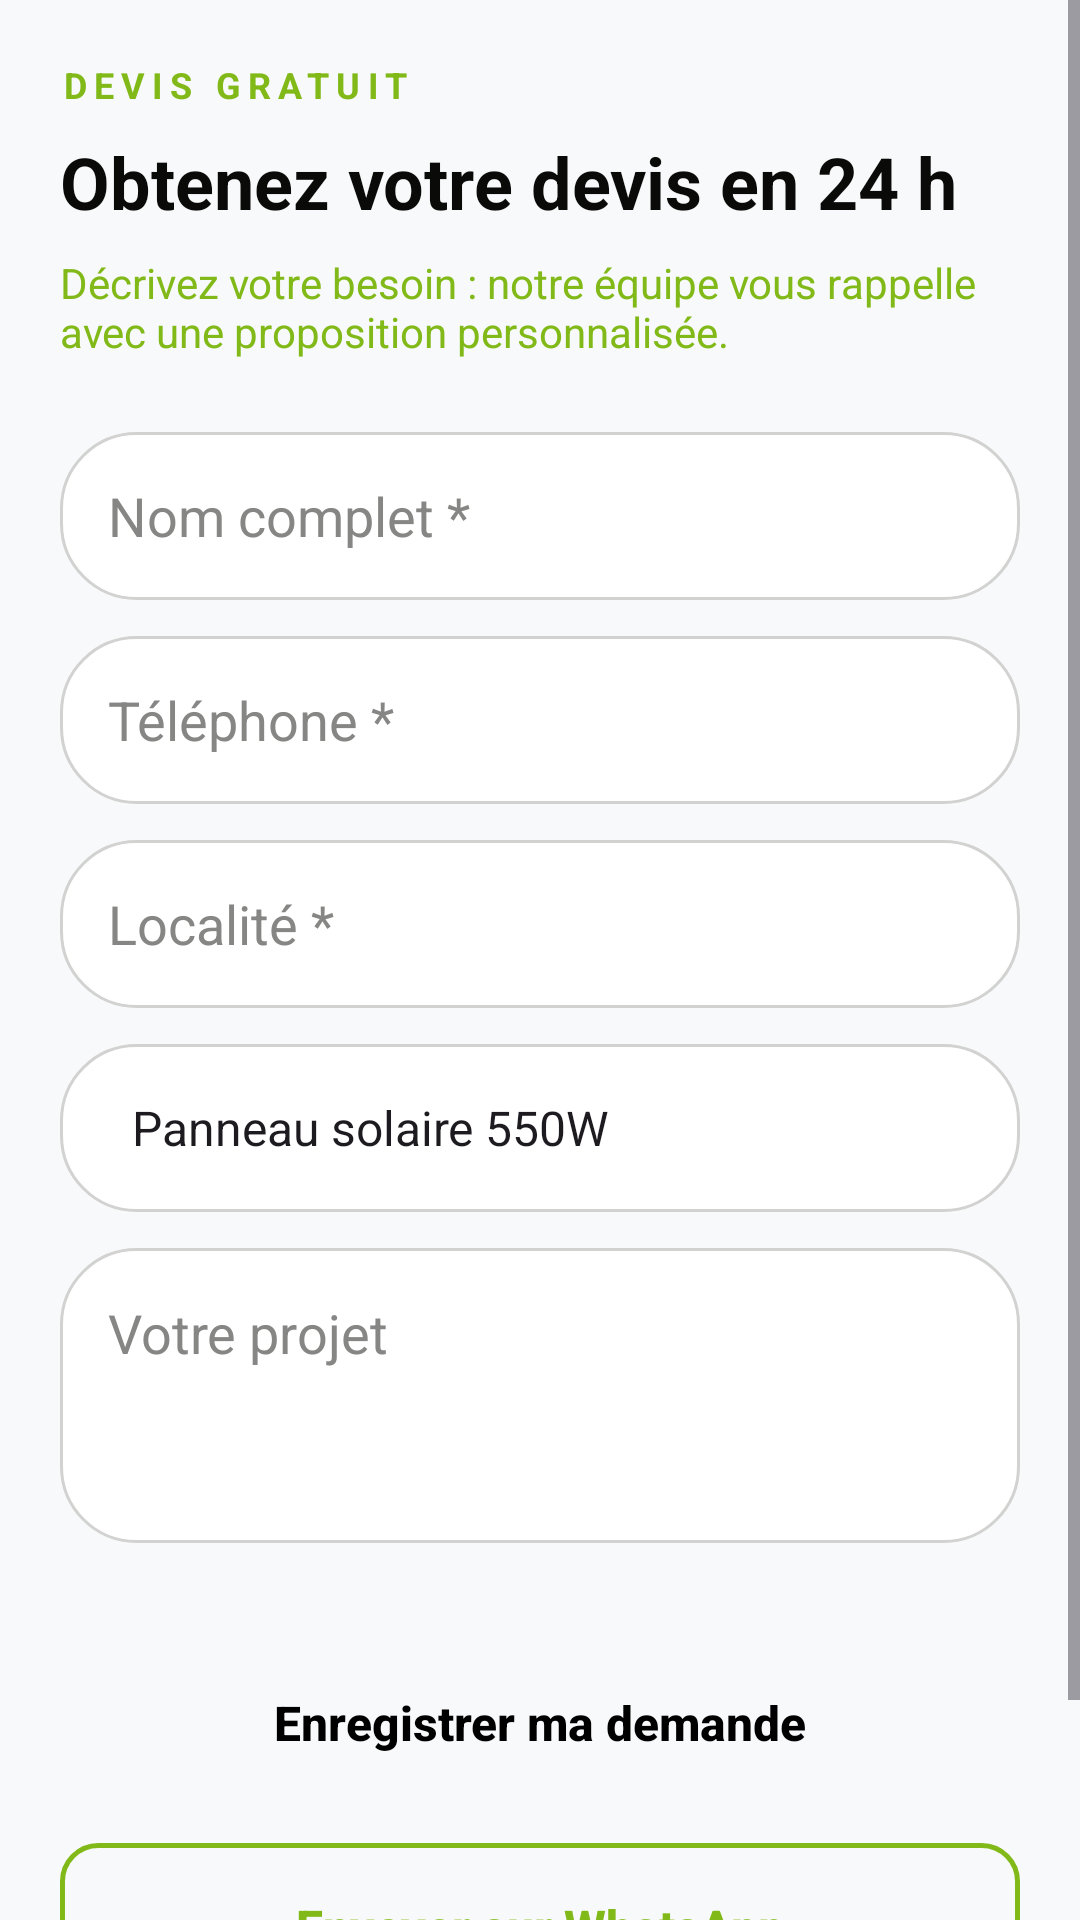

This screen was rendered from an Android layout file. Write that file and the resources it references.
<!-- AndroidManifest.xml: application theme Theme.SolarGreen -->
<!-- res/layout/fragment_quote.xml -->
<?xml version="1.0" encoding="utf-8"?>
<ScrollView xmlns:android="http://schemas.android.com/apk/res/android"
    xmlns:app="http://schemas.android.com/apk/res-auto"
    android:layout_width="match_parent"
    android:layout_height="match_parent"
    android:background="@color/bg"
    android:fillViewport="true">

    <LinearLayout
        android:layout_width="match_parent"
        android:layout_height="wrap_content"
        android:orientation="vertical"
        android:padding="20dp">

        <TextView
            android:layout_width="match_parent"
            android:layout_height="wrap_content"
            android:letterSpacing="0.2"
            android:text="DEVIS GRATUIT"
            android:textColor="@color/accent"
            android:textSize="12sp"
            android:textStyle="bold"
            android:textAllCaps="true" />

        <TextView
            android:layout_width="match_parent"
            android:layout_height="wrap_content"
            android:layout_marginTop="8dp"
            android:text="Obtenez votre devis en 24 h"
            android:textColor="@color/text_primary"
            android:textSize="24sp"
            android:textStyle="bold" />

        <TextView
            android:layout_width="match_parent"
            android:layout_height="wrap_content"
            android:layout_marginTop="8dp"
            android:layout_marginBottom="24dp"
            android:text="Décrivez votre besoin : notre équipe vous rappelle avec une proposition personnalisée."
            android:textColor="@color/text_secondary"
            android:textSize="14sp" />

        <EditText
            android:id="@+id/quote_name"
            android:layout_width="match_parent"
            android:layout_height="56dp"
            android:background="@drawable/bg_input"
            android:hint="Nom complet *"
            android:imeOptions="actionNext"
            android:inputType="textPersonName"
            android:paddingStart="16dp"
            android:paddingEnd="16dp"
            android:textColor="@color/text_primary"
            android:textColorHint="@color/text_dim" />

        <EditText
            android:id="@+id/quote_phone"
            android:layout_width="match_parent"
            android:layout_height="56dp"
            android:layout_marginTop="12dp"
            android:background="@drawable/bg_input"
            android:hint="Téléphone *"
            android:imeOptions="actionNext"
            android:inputType="phone"
            android:paddingStart="16dp"
            android:paddingEnd="16dp"
            android:textColor="@color/text_primary"
            android:textColorHint="@color/text_dim" />

        <EditText
            android:id="@+id/quote_location"
            android:layout_width="match_parent"
            android:layout_height="56dp"
            android:layout_marginTop="12dp"
            android:background="@drawable/bg_input"
            android:hint="Localité *"
            android:imeOptions="actionNext"
            android:inputType="textCapWords"
            android:paddingStart="16dp"
            android:paddingEnd="16dp"
            android:textColor="@color/text_primary"
            android:textColorHint="@color/text_dim" />

        <Spinner
            android:id="@+id/quote_product"
            style="@style/SpinnerSolarGreen"
            android:layout_width="match_parent"
            android:layout_height="56dp"
            android:layout_marginTop="12dp"
            android:entries="@array/quote_products"
            android:paddingStart="16dp"
            android:paddingEnd="16dp" />

        <EditText
            android:id="@+id/quote_message"
            android:layout_width="match_parent"
            android:layout_height="wrap_content"
            android:layout_marginTop="12dp"
            android:background="@drawable/bg_input"
            android:gravity="top"
            android:hint="Votre projet"
            android:inputType="textMultiLine"
            android:minLines="3"
            android:padding="16dp"
            android:textColor="@color/text_primary"
            android:textColorHint="@color/text_dim" />

        <androidx.appcompat.widget.AppCompatButton
            android:id="@+id/quote_send"
            android:layout_width="match_parent"
            android:layout_height="56dp"
            android:layout_marginTop="32dp"
            android:background="@drawable/bg_button_primary"
            android:text="Enregistrer ma demande"
            android:textAllCaps="false"
            android:textColor="@color/black"
            android:textSize="16sp"
            android:textStyle="bold" />

        <androidx.appcompat.widget.AppCompatButton
            android:id="@+id/quote_whatsapp"
            android:layout_width="match_parent"
            android:layout_height="56dp"
            android:layout_marginTop="12dp"
            android:background="@drawable/bg_button_outline"
            android:text="Envoyer sur WhatsApp"
            android:textAllCaps="false"
            android:textColor="@color/accent"
            android:textSize="16sp"
            android:textStyle="bold" />

        <TextView
            android:layout_width="match_parent"
            android:layout_height="wrap_content"
            android:layout_marginTop="16dp"
            android:gravity="center"
            android:text="Vos données restent confidentielles."
            android:textColor="@color/text_dim"
            android:textSize="12sp" />
    </LinearLayout>
</ScrollView>
<!-- resources referenced by this layout -->
<resources>
  <string-array name="quote_products">
          <item>Panneau solaire 550W</item>
          <item>Panneau solaire 450W</item>
          <item>Onduleur hybride 5kW</item>
          <item>Batterie 10 kWh</item>
          <item>Kit maison premium</item>
          <item>Pompe solaire de forage</item>
          <item>Autre / projet sur mesure</item>
      </string-array>
  <color name="accent">#80B918</color>
  <color name="bg">#F8F9FA</color>
  <color name="black">#000000</color>
  <color name="text_dim">#868685</color>
  <color name="text_primary">#0A0A09</color>
  <color name="text_secondary">#80B918</color>
  <!-- drawable bg_button_outline (drawable) -->
  <?xml version="1.0" encoding="utf-8"?>
  <ripple xmlns:android="http://schemas.android.com/apk/res/android"
      android:color="@color/accent_alpha">
      <item>
          <shape android:shape="rectangle">
              <solid android:color="@android:color/transparent" />
              <stroke
                  android:width="1.5dp"
                  android:color="@color/accent" />
              <corners android:radius="12dp" />
          </shape>
      </item>
  </ripple>
  <!-- drawable bg_input (drawable) -->
  <?xml version="1.0" encoding="utf-8"?>
  <shape xmlns:android="http://schemas.android.com/apk/res/android"
      android:shape="rectangle">
      <solid android:color="@color/surface_custom" />
      <stroke
          android:width="1dp"
          android:color="@color/border_subtle" />
      <corners android:radius="25dp" />
  </shape>
  <style name="SpinnerSolarGreen" parent="Widget.AppCompat.Spinner">
          <item name="android:background">@drawable/bg_input</item>
          <item name="android:textColor">@color/text_primary</item>
          <item name="android:textColorHint">@color/text_dim</item>
      </style>
  <style name="Theme.SolarGreen" parent="Theme.Material3.DayNight.NoActionBar">
          
          <item name="colorPrimary">@color/accent</item>
          <item name="colorOnPrimary">@color/black</item>
          <item name="android:colorBackground">@color/bg</item>
          <item name="colorSurface">@color/surface_custom</item>
          <item name="colorOnSurface">@color/text_primary</item>
  
          
          <item name="android:statusBarColor">@color/bg</item>
          <item name="android:navigationBarColor">@color/bg</item>
          <item name="android:windowLightStatusBar">?attr/isLightTheme</item>
  
          
          <item name="itemIconTint">@color/nav_item_tint</item>
          <item name="itemTextColor">@color/nav_item_tint</item>
  
          
          <item name="textAppearanceHeadlineMedium">@style/TextHeadline</item>
          <item name="textAppearanceBodyMedium">@style/TextBody</item>
      </style>
  <color name="accent_alpha">#1A80B918</color>
  <color name="surface_custom">#FFFFFF</color>
  <color name="border_subtle">#D2D2D1</color>
  <style name="TextHeadline">
          <item name="android:textColor">@color/text_primary</item>
          <item name="android:fontFamily">sans-serif-medium</item>
      </style>
  <style name="TextBody">
          <item name="android:textColor">@color/text_secondary</item>
          <item name="android:fontFamily">sans-serif</item>
      </style>
</resources>
